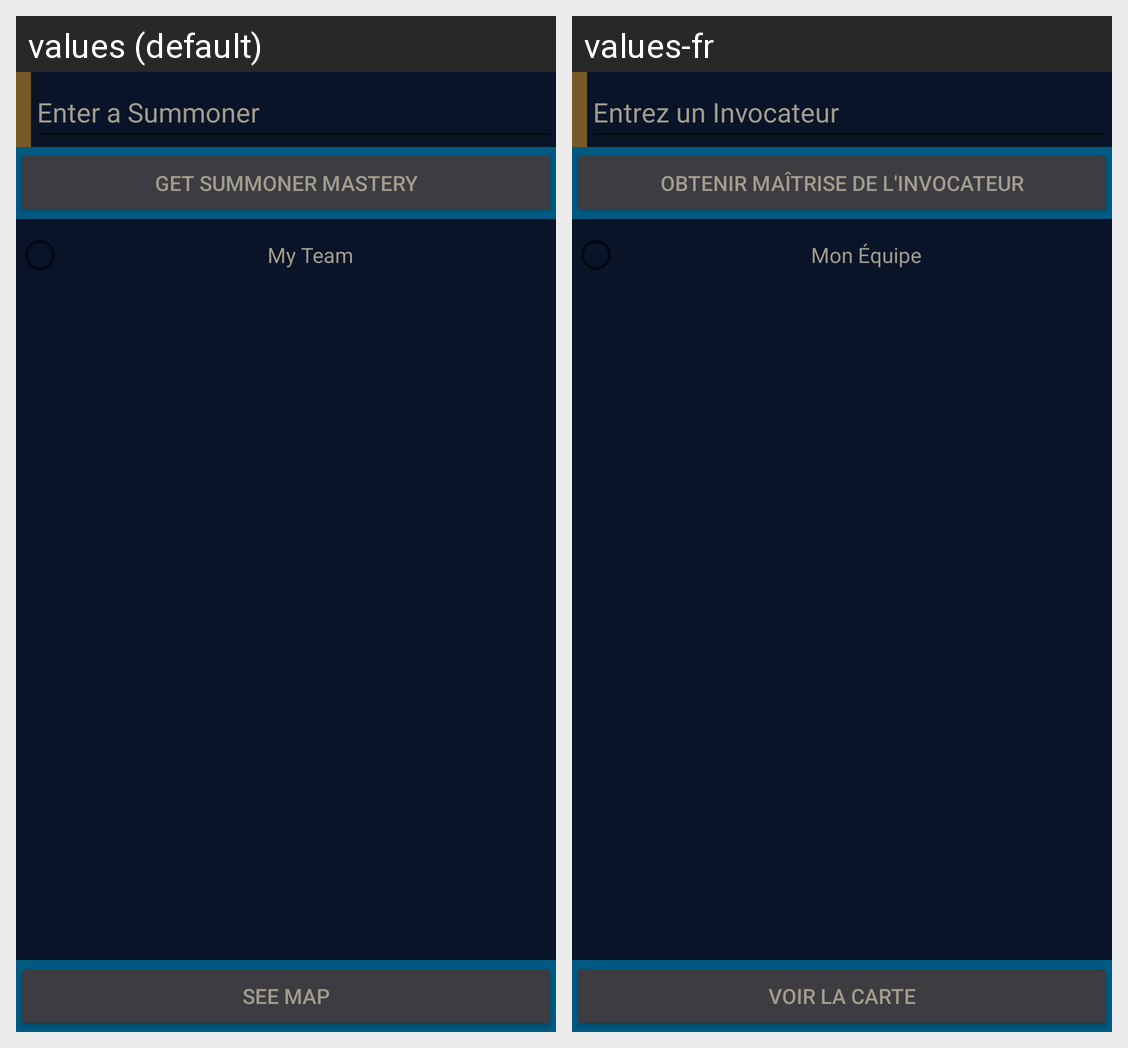

Strings drawn on this Android screen and how each of the app's shown locales translates them:
Android screen res/layout/fragment_summoner_input.xml rendered under 2 locales, left to right: values (default), values-fr. Device: Nexus 5 (rendered at 1080×1920; each locale shown at half size, 540×960, under a caption strip naming it); theme Theme.LeagueLookup.
Strings drawn on this screen, with the default value and each locale's value (text and hints the layout hard-codes, and strings that could not be matched under every locale, appear in the picture but are not listed):

input_summoner
  values: Enter a Summoner
  values-fr: Entrez un Invocateur

add_summoner
  values: Get Summoner Mastery
  values-fr: Obtenir Maîtrise de l'Invocateur

friend_foe
  values: My Team
  values-fr: Mon Équipe

see_map
  values: See Map
  values-fr: Voir la Carte
